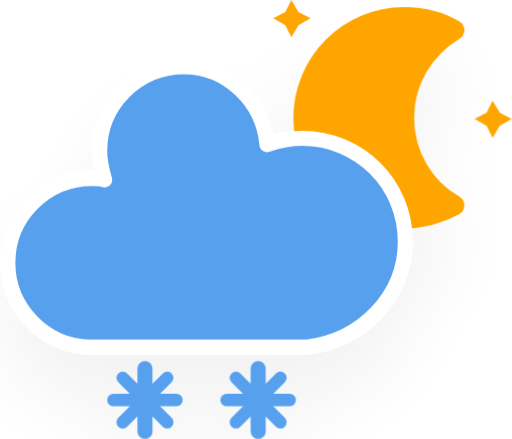
t = 0.00 s
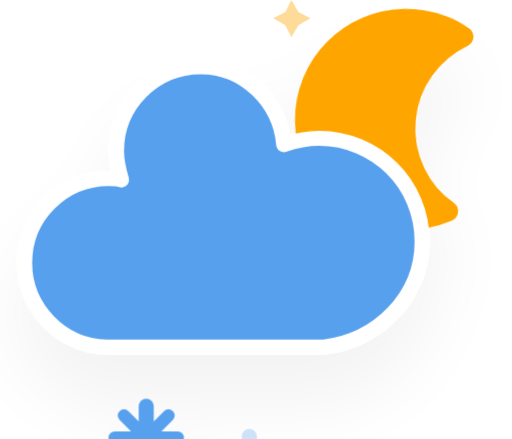
t = 5.00 s
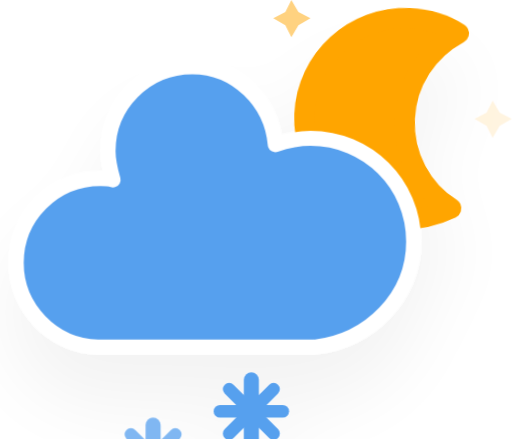
t = 5.50 s
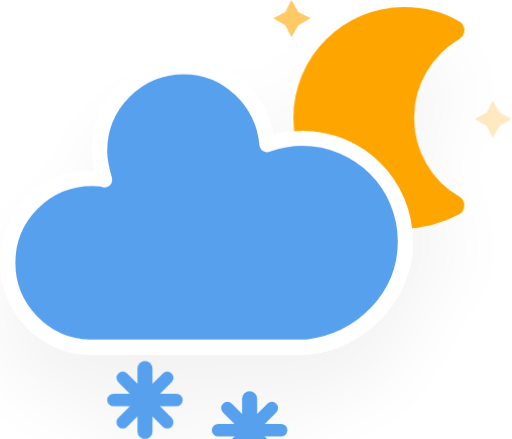
t = 6.00 s
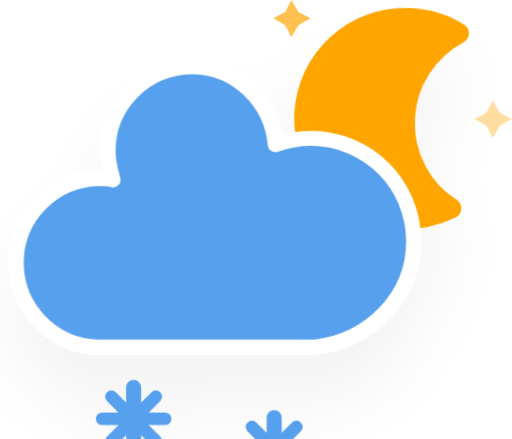
t = 6.50 s
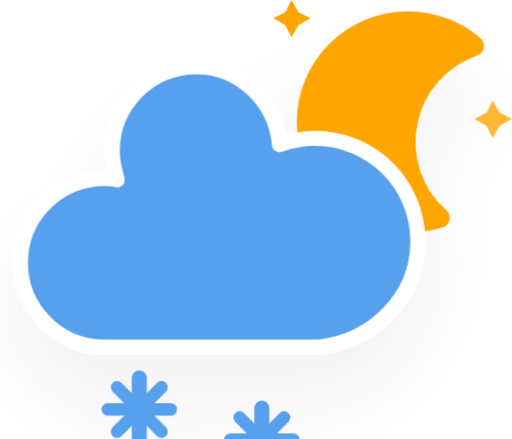
t = 8.25 s

The animated SVG that drew these frames (rendered in a browser with its animation timeline set to each time). Animation: 5 CSS @keyframes rules; frames cover the first 8.25 s, repeats indefinitely.

<svg xmlns="http://www.w3.org/2000/svg" version="1.1" viewBox="11.5 3.2 40.66 34.9">
  <defs>
    <filter id="blur" x="-.20655" y="-.23099" width="1.403" height="1.5634">
      <feGaussianBlur in="SourceAlpha" stdDeviation="3"/>
      <feOffset dx="0" dy="4" result="offsetblur"/>
      <feComponentTransfer>
        <feFuncA slope="0.05" type="linear"/>
      </feComponentTransfer>
      <feMerge>
        <feMergeNode/>
        <feMergeNode in="SourceGraphic"/>
      </feMerge>
    </filter>
    <style type="text/css">
      <![CDATA[
      /*
** CLOUDS
*/
      @keyframes am-weather-cloud-2 {
        0% {
          -webkit-transform: translate(0px, 0px);
          -moz-transform: translate(0px, 0px);
          -ms-transform: translate(0px, 0px);
          transform: translate(0px, 0px);
        }

        50% {
          -webkit-transform: translate(2px, 0px);
          -moz-transform: translate(2px, 0px);
          -ms-transform: translate(2px, 0px);
          transform: translate(2px, 0px);
        }

        100% {
          -webkit-transform: translate(0px, 0px);
          -moz-transform: translate(0px, 0px);
          -ms-transform: translate(0px, 0px);
          transform: translate(0px, 0px);
        }
      }

      .am-weather-cloud-2 {
        -webkit-animation-name: am-weather-cloud-2;
        -moz-animation-name: am-weather-cloud-2;
        animation-name: am-weather-cloud-2;
        -webkit-animation-duration: 3s;
        -moz-animation-duration: 3s;
        animation-duration: 3s;
        -webkit-animation-timing-function: linear;
        -moz-animation-timing-function: linear;
        animation-timing-function: linear;
        -webkit-animation-iteration-count: infinite;
        -moz-animation-iteration-count: infinite;
        animation-iteration-count: infinite;
      }

      /*
** MOON
*/
      @keyframes am-weather-moon {
        0% {
          -webkit-transform: rotate(0deg);
          -moz-transform: rotate(0deg);
          -ms-transform: rotate(0deg);
          transform: rotate(0deg);
        }

        50% {
          -webkit-transform: rotate(15deg);
          -moz-transform: rotate(15deg);
          -ms-transform: rotate(15deg);
          transform: rotate(15deg);
        }

        100% {
          -webkit-transform: rotate(0deg);
          -moz-transform: rotate(0deg);
          -ms-transform: rotate(0deg);
          transform: rotate(0deg);
        }
      }

      .am-weather-moon {
        -webkit-animation-name: am-weather-moon;
        -moz-animation-name: am-weather-moon;
        -ms-animation-name: am-weather-moon;
        animation-name: am-weather-moon;
        -webkit-animation-duration: 6s;
        -moz-animation-duration: 6s;
        -ms-animation-duration: 6s;
        animation-duration: 6s;
        -webkit-animation-timing-function: linear;
        -moz-animation-timing-function: linear;
        -ms-animation-timing-function: linear;
        animation-timing-function: linear;
        -webkit-animation-iteration-count: infinite;
        -moz-animation-iteration-count: infinite;
        -ms-animation-iteration-count: infinite;
        animation-iteration-count: infinite;
        -webkit-transform-origin: 12.5px 15.15px 0;
        /* TODO FF CENTER ISSUE */
        -moz-transform-origin: 12.5px 15.15px 0;
        /* TODO FF CENTER ISSUE */
        -ms-transform-origin: 12.5px 15.15px 0;
        /* TODO FF CENTER ISSUE */
        transform-origin: 12.5px 15.15px 0;
        /* TODO FF CENTER ISSUE */
      }

      @keyframes am-weather-moon-star-1 {
        0% {
          opacity: 0;
        }

        100% {
          opacity: 1;
        }
      }

      .am-weather-moon-star-1 {
        -webkit-animation-name: am-weather-moon-star-1;
        -moz-animation-name: am-weather-moon-star-1;
        -ms-animation-name: am-weather-moon-star-1;
        animation-name: am-weather-moon-star-1;
        -webkit-animation-delay: 3s;
        -moz-animation-delay: 3s;
        -ms-animation-delay: 3s;
        animation-delay: 3s;
        -webkit-animation-duration: 5s;
        -moz-animation-duration: 5s;
        -ms-animation-duration: 5s;
        animation-duration: 5s;
        -webkit-animation-timing-function: linear;
        -moz-animation-timing-function: linear;
        -ms-animation-timing-function: linear;
        animation-timing-function: linear;
        -webkit-animation-iteration-count: 1;
        -moz-animation-iteration-count: 1;
        -ms-animation-iteration-count: 1;
        animation-iteration-count: 1;
      }

      @keyframes am-weather-moon-star-2 {
        0% {
          opacity: 0;
        }

        100% {
          opacity: 1;
        }
      }

      .am-weather-moon-star-2 {
        -webkit-animation-name: am-weather-moon-star-2;
        -moz-animation-name: am-weather-moon-star-2;
        -ms-animation-name: am-weather-moon-star-2;
        animation-name: am-weather-moon-star-2;
        -webkit-animation-delay: 5s;
        -moz-animation-delay: 5s;
        -ms-animation-delay: 5s;
        animation-delay: 5s;
        -webkit-animation-duration: 4s;
        -moz-animation-duration: 4s;
        -ms-animation-duration: 4s;
        animation-duration: 4s;
        -webkit-animation-timing-function: linear;
        -moz-animation-timing-function: linear;
        -ms-animation-timing-function: linear;
        animation-timing-function: linear;
        -webkit-animation-iteration-count: 1;
        -moz-animation-iteration-count: 1;
        -ms-animation-iteration-count: 1;
        animation-iteration-count: 1;
      }

      /*
** SNOW
*/
      @keyframes am-weather-snow {
        0% {
          -webkit-transform: translateX(0) translateY(0);
          -moz-transform: translateX(0) translateY(0);
          -ms-transform: translateX(0) translateY(0);
          transform: translateX(0) translateY(0);
        }

        33.33% {
          -webkit-transform: translateX(-1.2px) translateY(2px);
          -moz-transform: translateX(-1.2px) translateY(2px);
          -ms-transform: translateX(-1.2px) translateY(2px);
          transform: translateX(-1.2px) translateY(2px);
        }

        66.66% {
          -webkit-transform: translateX(1.4px) translateY(4px);
          -moz-transform: translateX(1.4px) translateY(4px);
          -ms-transform: translateX(1.4px) translateY(4px);
          transform: translateX(1.4px) translateY(4px);
          opacity: 1;
        }

        100% {
          -webkit-transform: translateX(-1.6px) translateY(6px);
          -moz-transform: translateX(-1.6px) translateY(6px);
          -ms-transform: translateX(-1.6px) translateY(6px);
          transform: translateX(-1.6px) translateY(6px);
          opacity: 0;
        }
      }

      .am-weather-snow-1 {
        -webkit-animation-name: am-weather-snow;
        -moz-animation-name: am-weather-snow;
        -ms-animation-name: am-weather-snow;
        animation-name: am-weather-snow;
        -webkit-animation-duration: 2s;
        -moz-animation-duration: 2s;
        -ms-animation-duration: 2s;
        animation-duration: 2s;
        -webkit-animation-timing-function: linear;
        -moz-animation-timing-function: linear;
        -ms-animation-timing-function: linear;
        animation-timing-function: linear;
        -webkit-animation-iteration-count: infinite;
        -moz-animation-iteration-count: infinite;
        -ms-animation-iteration-count: infinite;
        animation-iteration-count: infinite;
      }

      .am-weather-snow-2 {
        -webkit-animation-name: am-weather-snow;
        -moz-animation-name: am-weather-snow;
        -ms-animation-name: am-weather-snow;
        animation-name: am-weather-snow;
        -webkit-animation-delay: 1.2s;
        -moz-animation-delay: 1.2s;
        -ms-animation-delay: 1.2s;
        animation-delay: 1.2s;
        -webkit-animation-duration: 2s;
        -moz-animation-duration: 2s;
        -ms-animation-duration: 2s;
        animation-duration: 2s;
        -webkit-animation-timing-function: linear;
        -moz-animation-timing-function: linear;
        -ms-animation-timing-function: linear;
        animation-timing-function: linear;
        -webkit-animation-iteration-count: infinite;
        -moz-animation-iteration-count: infinite;
        -ms-animation-iteration-count: infinite;
        animation-iteration-count: infinite;
      }
      ]]>
    </style>
  </defs>
  <g transform="translate(16,-2)" filter="url(#blur)">
    <g transform="matrix(.8 0 0 .8 16 4)">
      <g class="am-weather-moon-star-1" style="-moz-animation-delay:3s;-moz-animation-duration:5s;-moz-animation-iteration-count:1;-moz-animation-name:am-weather-moon-star-1;-moz-animation-timing-function:linear;-ms-animation-delay:3s;-ms-animation-duration:5s;-ms-animation-iteration-count:1;-ms-animation-name:am-weather-moon-star-1;-ms-animation-timing-function:linear;-webkit-animation-delay:3s;-webkit-animation-duration:5s;-webkit-animation-iteration-count:1;-webkit-animation-name:am-weather-moon-star-1;-webkit-animation-timing-function:linear">
        <polygon points="4 4 3.3 5.2 2.7 4 1.5 3.3 2.7 2.7 3.3 1.5 4 2.7 5.2 3.3" fill="#ffa500" stroke-miterlimit="10"/>
      </g>
      <g class="am-weather-moon-star-2" style="-moz-animation-delay:5s;-moz-animation-duration:4s;-moz-animation-iteration-count:1;-moz-animation-name:am-weather-moon-star-2;-moz-animation-timing-function:linear;-ms-animation-delay:5s;-ms-animation-duration:4s;-ms-animation-iteration-count:1;-ms-animation-name:am-weather-moon-star-2;-ms-animation-timing-function:linear;-webkit-animation-delay:5s;-webkit-animation-duration:4s;-webkit-animation-iteration-count:1;-webkit-animation-name:am-weather-moon-star-2;-webkit-animation-timing-function:linear">
        <polygon transform="translate(20,10)" points="4 4 3.3 5.2 2.7 4 1.5 3.3 2.7 2.7 3.3 1.5 4 2.7 5.2 3.3" fill="#ffa500" stroke-miterlimit="10"/>
      </g>
      <g class="am-weather-moon" style="-moz-animation-duration:6s;-moz-animation-iteration-count:infinite;-moz-animation-name:am-weather-moon;-moz-animation-timing-function:linear;-moz-transform-origin:12.5px 15.15px 0;-ms-animation-duration:6s;-ms-animation-iteration-count:infinite;-ms-animation-name:am-weather-moon;-ms-animation-timing-function:linear;-ms-transform-origin:12.5px 15.15px 0;-webkit-animation-duration:6s;-webkit-animation-iteration-count:infinite;-webkit-animation-name:am-weather-moon;-webkit-animation-timing-function:linear;-webkit-transform-origin:12.5px 15.15px 0">
        <path d="m14.5 13.2c0-3.7 2-6.9 5-8.7-1.5-0.9-3.2-1.3-5-1.3-5.5 0-10 4.5-10 10s4.5 10 10 10c1.8 0 3.5-0.5 5-1.3-3-1.7-5-5-5-8.7z" fill="#ffa500" stroke="#ffa500" stroke-linejoin="round" stroke-width="2"/>
      </g>
    </g>
    <g class="am-weather-cloud-3" style="-moz-animation-duration:3s;-moz-animation-iteration-count:infinite;-moz-animation-name:am-weather-cloud-2;-moz-animation-timing-function:linear;-webkit-animation-duration:3s;-webkit-animation-iteration-count:infinite;-webkit-animation-name:am-weather-cloud-2;-webkit-animation-timing-function:linear">
      <path transform="translate(-20,-11)" d="m47.7 35.4c0-4.6-3.7-8.2-8.2-8.2-1 0-1.9 0.2-2.8 0.5-0.3-3.4-3.1-6.2-6.6-6.2-3.7 0-6.7 3-6.7 6.7 0 0.8 0.2 1.6 0.4 2.3-0.3-0.1-0.7-0.1-1-0.1-3.7 0-6.7 3-6.7 6.7 0 3.6 2.9 6.6 6.5 6.7h17.2c4.4-0.5 7.9-4 7.9-8.4z" fill="#57a0ee" stroke="#fff" stroke-linejoin="round" stroke-width="1.2"/>
    </g>
    <g class="am-weather-snow-1" style="-moz-animation-duration:2s;-moz-animation-iteration-count:infinite;-moz-animation-name:am-weather-snow;-moz-animation-timing-function:linear;-ms-animation-duration:2s;-ms-animation-iteration-count:infinite;-ms-animation-name:am-weather-snow;-ms-animation-timing-function:linear;-webkit-animation-duration:2s;-webkit-animation-iteration-count:infinite;-webkit-animation-name:am-weather-snow;-webkit-animation-timing-function:linear">
      <g transform="translate(7,28)" fill="none" stroke="#57a0ee" stroke-linecap="round">
        <line transform="translate(0,9)" y1="-2.5" y2="2.5" stroke-width="1.2"/>
        <line transform="rotate(45,-10.864,4.5)" y1="-2.5" y2="2.5"/>
        <line transform="rotate(90,-4.5,4.5)" y1="-2.5" y2="2.5"/>
        <line transform="rotate(135,-1.864,4.5)" y1="-2.5" y2="2.5"/>
      </g>
    </g>
    <g class="am-weather-snow-2" style="-moz-animation-delay:1.2s;-moz-animation-duration:2s;-moz-animation-iteration-count:infinite;-moz-animation-name:am-weather-snow;-moz-animation-timing-function:linear;-ms-animation-delay:1.2s;-ms-animation-duration:2s;-ms-animation-iteration-count:infinite;-ms-animation-name:am-weather-snow;-ms-animation-timing-function:linear;-webkit-animation-delay:1.2s;-webkit-animation-duration:2s;-webkit-animation-iteration-count:infinite;-webkit-animation-name:am-weather-snow;-webkit-animation-timing-function:linear">
      <g transform="translate(16,28)" fill="none" stroke="#57a0ee" stroke-linecap="round">
        <line transform="translate(0,9)" y1="-2.5" y2="2.5" stroke-width="1.2"/>
        <line transform="rotate(45,-10.864,4.5)" y1="-2.5" y2="2.5"/>
        <line transform="rotate(90,-4.5,4.5)" y1="-2.5" y2="2.5"/>
        <line transform="rotate(135,-1.864,4.5)" y1="-2.5" y2="2.5"/>
      </g>
    </g>
  </g>
</svg>